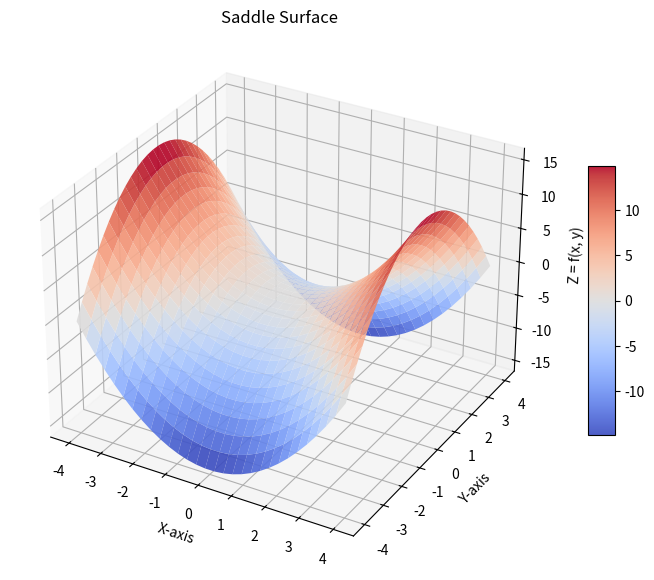

The matplotlib source for this figure:
import numpy as np
import matplotlib.pyplot as plt

def f(x, y):
    return x**2 - y**2

x = np.linspace(-4, 4, 30)
y = np.linspace(-4, 4, 30)
X, Y = np.meshgrid(x, y)
Z = f(X, Y)

fig = plt.figure(figsize=(10, 7))
ax = fig.add_subplot(projection='3d')

surface = ax.plot_surface(
    X, Y, Z,
    cmap='coolwarm',
    alpha=0.9,
    edgecolor='none'
)

ax.set_title("Saddle Surface")
ax.set_xlabel("X-axis")
ax.set_ylabel("Y-axis")
ax.set_zlabel("Z = f(x, y)")

fig.colorbar(surface, shrink=0.5, aspect=10)
plt.show()
